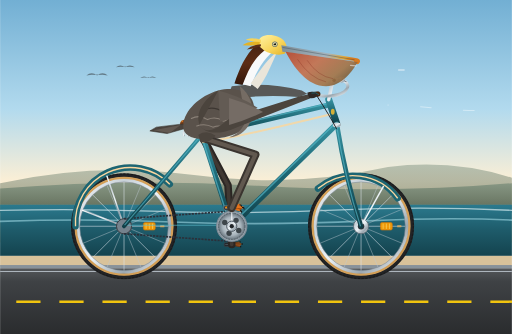
t = 0.00 s
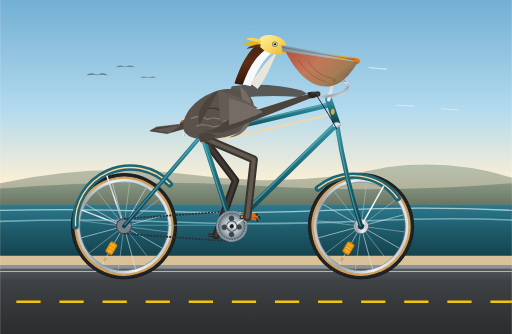
t = 0.33 s
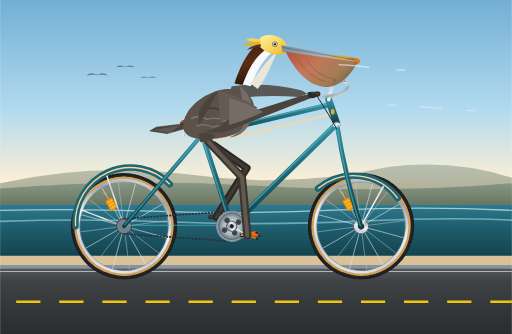
t = 0.67 s
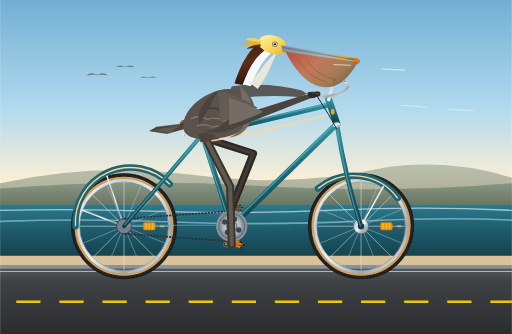
t = 1.00 s
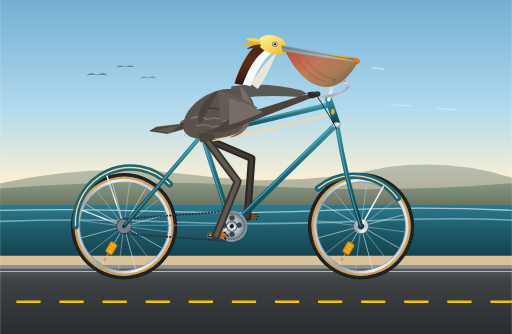
t = 1.33 s
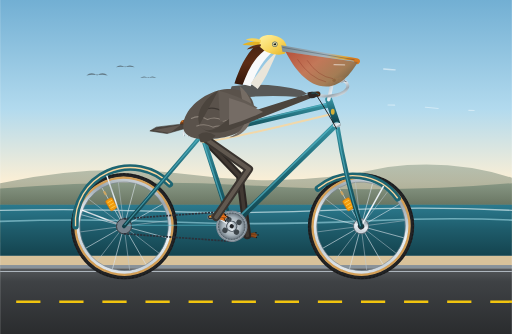
t = 1.67 s

The animated SVG that drew these frames (rendered in a browser with its animation timeline set to each time). Animation: 17 SMIL elements (animate=10,animateTransform=7); one cycle of 2.00 s, repeats indefinitely.

<svg xmlns="http://www.w3.org/2000/svg" viewBox="0 0 950 620" width="100%" height="100%">
  <defs>
    <!-- Sky & Environment Gradients -->
    <linearGradient id="skyGrad" x1="0" y1="0" x2="0" y2="1">
      <stop offset="0%" stop-color="#72AFD3"/>
      <stop offset="45%" stop-color="#B2DAEE"/>
      <stop offset="75%" stop-color="#FCEFD5"/>
      <stop offset="100%" stop-color="#FAD7A0"/>
    </linearGradient>

    <linearGradient id="seaGrad" x1="0" y1="0" x2="0" y2="1">
      <stop offset="0%" stop-color="#2B7A8E"/>
      <stop offset="50%" stop-color="#1E5B6A"/>
      <stop offset="100%" stop-color="#14434E"/>
    </linearGradient>

    <linearGradient id="bluffGrad" x1="0" y1="0" x2="0" y2="1">
      <stop offset="0%" stop-color="#758B79"/>
      <stop offset="100%" stop-color="#415344"/>
    </linearGradient>

    <linearGradient id="roadGrad" x1="0" y1="0" x2="0" y2="1">
      <stop offset="0%" stop-color="#55585B"/>
      <stop offset="20%" stop-color="#3F4245"/>
      <stop offset="100%" stop-color="#2A2C2E"/>
    </linearGradient>

    <!-- Metallic & Bicycle Gradients -->
    <linearGradient id="chromeGrad" x1="0" y1="0" x2="1" y2="1">
      <stop offset="0%" stop-color="#FFFFFF"/>
      <stop offset="25%" stop-color="#C8D1D8"/>
      <stop offset="50%" stop-color="#EDF3F7"/>
      <stop offset="75%" stop-color="#9BA7B0"/>
      <stop offset="100%" stop-color="#FFFFFF"/>
    </linearGradient>

    <linearGradient id="frameGrad" x1="0" y1="0" x2="0" y2="1">
      <stop offset="0%" stop-color="#3691A0"/>
      <stop offset="50%" stop-color="#1D6572"/>
      <stop offset="100%" stop-color="#103F48"/>
    </linearGradient>

    <linearGradient id="leatherGrad" x1="0" y1="0" x2="1" y2="0.8">
      <stop offset="0%" stop-color="#935123"/>
      <stop offset="40%" stop-color="#6E3812"/>
      <stop offset="85%" stop-color="#492408"/>
      <stop offset="100%" stop-color="#2D1402"/>
    </linearGradient>

    <radialGradient id="chainringMetal" cx="50%" cy="50%" r="50%">
      <stop offset="0%" stop-color="#E8ECEF"/>
      <stop offset="60%" stop-color="#A8B4BC"/>
      <stop offset="85%" stop-color="#6F7B84"/>
      <stop offset="100%" stop-color="#B8C4CC"/>
    </radialGradient>

    <!-- Pelican Plumage & Anatomy Gradients -->
    <linearGradient id="pelicanHindneck" x1="0" y1="0" x2="0" y2="1">
      <stop offset="0%" stop-color="#442110"/>
      <stop offset="50%" stop-color="#5C2D16"/>
      <stop offset="100%" stop-color="#32170B"/>
    </linearGradient>

    <linearGradient id="pelicanCrown" x1="0" y1="0" x2="1" y2="1">
      <stop offset="0%" stop-color="#FFF2A3"/>
      <stop offset="60%" stop-color="#F7D358"/>
      <stop offset="100%" stop-color="#E5B224"/>
    </linearGradient>

    <linearGradient id="pouchGrad" x1="0" y1="0" x2="1" y2="0.6">
      <stop offset="0%" stop-color="#B84A32" stop-opacity="0.95"/>
      <stop offset="45%" stop-color="#C86D46" stop-opacity="0.88"/>
      <stop offset="80%" stop-color="#A56E3B" stop-opacity="0.85"/>
      <stop offset="100%" stop-color="#725835" stop-opacity="0.9"/>
    </linearGradient>

    <linearGradient id="billMaxilla" x1="0" y1="0" x2="1" y2="0.2">
      <stop offset="0%" stop-color="#7B8C96"/>
      <stop offset="65%" stop-color="#A6B4BD"/>
      <stop offset="90%" stop-color="#E5A632"/>
      <stop offset="100%" stop-color="#D97A1E"/>
    </linearGradient>

    <linearGradient id="webbingGrad" x1="0" y1="0" x2="1" y2="0.5">
      <stop offset="0%" stop-color="#D97724"/>
      <stop offset="50%" stop-color="#BA5812"/>
      <stop offset="100%" stop-color="#803B0A"/>
    </linearGradient>

    <!-- Master Spoked Wheel -->
    <g id="spokedWheel">
      <!-- Outer Rubber Tire -->
      <circle cx="0" cy="0" r="95" fill="none" stroke="#222325" stroke-width="7"/>
      <!-- Vintage Gumwall Band -->
      <circle cx="0" cy="0" r="89.5" fill="none" stroke="#D39F57" stroke-width="5"/>
      <!-- Tire Tread Grooves -->
      <circle cx="0" cy="0" r="97" fill="none" stroke="#161718" stroke-width="1.6" stroke-dasharray="4 3"/>
      <!-- Aluminum Rim -->
      <circle cx="0" cy="0" r="85" fill="none" stroke="url(#chromeGrad)" stroke-width="5.5"/>
      <circle cx="0" cy="0" r="82.2" fill="none" stroke="#7A8793" stroke-width="1"/>

      <!-- 16 Radial & Tangent Spokes -->
      <line x1="0" y1="-82" x2="0" y2="82" stroke="#DDE5EC" stroke-width="1.2" opacity="0.85"/>
      <line x1="-82" y1="0" x2="82" y2="0" stroke="#DDE5EC" stroke-width="1.2" opacity="0.85"/>
      <line x1="-58" y1="-58" x2="58" y2="58" stroke="#DDE5EC" stroke-width="1.2" opacity="0.85"/>
      <line x1="-58" y1="58" x2="58" y2="-58" stroke="#DDE5EC" stroke-width="1.2" opacity="0.85"/>
      <line x1="-75.7" y1="-31.4" x2="75.7" y2="31.4" stroke="#BDC9D2" stroke-width="1.1" opacity="0.75"/>
      <line x1="-31.4" y1="-75.7" x2="31.4" y2="75.7" stroke="#BDC9D2" stroke-width="1.1" opacity="0.75"/>
      <line x1="-75.7" y1="31.4" x2="75.7" y2="-31.4" stroke="#BDC9D2" stroke-width="1.1" opacity="0.75"/>
      <line x1="-31.4" y1="75.7" x2="31.4" y2="-75.7" stroke="#BDC9D2" stroke-width="1.1" opacity="0.75"/>

      <!-- Amber Spoke Reflector -->
      <rect x="36" y="-7" width="22" height="14" rx="3" fill="#FF9E00" stroke="#D97706" stroke-width="1.2" opacity="0.92"/>
      <line x1="41" y1="-5" x2="41" y2="5" stroke="#FFE380" stroke-width="1"/>
      <line x1="47" y1="-5" x2="47" y2="5" stroke="#FFE380" stroke-width="1"/>
      <line x1="53" y1="-5" x2="53" y2="5" stroke="#FFE380" stroke-width="1"/>

      <!-- Valve Stem -->
      <rect x="67" y="-2" width="8" height="4" rx="1" fill="#CCA663"/>

      <!-- Hub Flange & Axle Core -->
      <circle cx="0" cy="0" r="14" fill="url(#chromeGrad)" stroke="#5B6670" stroke-width="1.5"/>
      <circle cx="0" cy="0" r="6" fill="#2E343A"/>
      <circle cx="0" cy="0" r="2.5" fill="#DDE4EA"/>
    </g>
  </defs>

  <!-- ================= BACKGROUND SCENERY ================= -->
  <!-- Sky -->
  <rect x="0" y="0" width="950" height="450" fill="url(#skyGrad)"/>

  <!-- Distant California Coastal Bluffs -->
  <path d="M 0 340 Q 180 300 360 325 T 720 310 Q 840 295 950 330 L 950 380 L 0 380 Z" fill="url(#bluffGrad)" opacity="0.45"/>
  <path d="M 0 350 Q 240 330 480 345 T 950 340 L 950 395 L 0 395 Z" fill="url(#bluffGrad)" opacity="0.7"/>

  <!-- Pacific Ocean & Animated Rolling Surf -->
  <rect x="0" y="380" width="950" height="95" fill="url(#seaGrad)"/>
  <path d="M -50 392 Q 120 386 280 392 T 620 390 T 980 392" fill="none" stroke="#E3F4F8" stroke-width="2.5" opacity="0.65"/>
  <path d="M -30 412 Q 150 405 320 412 T 680 410 T 1000 412" fill="none" stroke="#A9E2ED" stroke-width="3" opacity="0.55"/>

  <!-- Distant Flying Pelicans in V-Formation -->
  <g opacity="0.6">
    <path d="M 160 140 Q 170 132 180 140 Q 190 132 200 140 Q 180 137 160 140 Z" fill="#3D454A"/>
    <path d="M 215 125 Q 223 118 232 125 Q 241 118 250 125 Q 232 122 215 125 Z" fill="#3D454A"/>
    <path d="M 260 145 Q 267 139 275 145 Q 283 139 290 145 Q 275 142 260 145 Z" fill="#3D454A"/>
  </g>

  <!-- Coastal Verge Sand & Retaining Curb -->
  <rect x="0" y="475" width="950" height="20" fill="#D9C29A"/>
  <rect x="0" y="492" width="950" height="6" fill="#88929A"/>
  <rect x="0" y="498" width="950" height="122" fill="url(#roadGrad)"/>

  <!-- Animated Speeding Road Stripes (Matches Bike Forward Velocity) -->
  <line x1="-50" y1="560" x2="1050" y2="560" stroke="#F1C40F" stroke-width="4.5" stroke-dasharray="45 35">
    <animate attributeName="stroke-dashoffset" from="0" to="480" dur="1s" repeatCount="indefinite"/>
  </line>
  <line x1="0" y1="504" x2="950" y2="504" stroke="#ADB5BD" stroke-width="2"/>

  <!-- ================= FAR PEDAL & CRANK (Behind Frame) ================= -->
  <!-- Crank spindle at (430, 420). Far crank begins pointing straight down at 6 o'clock (430, 454) -->
  <g id="farCrankSystem">
    <animateTransform attributeName="transform" type="rotate" from="0 430 420" to="360 430 420" dur="2s" repeatCount="indefinite"/>
    <!-- Far Crank Arm -->
    <line x1="430" y1="420" x2="430" y2="454" stroke="#4B5358" stroke-width="6.5" stroke-linecap="round"/>
    <!-- Far Pedal Spindle & Platform (Counter-rotated to remain horizontal) -->
    <g transform="translate(430, 454)">
      <g>
        <animateTransform attributeName="transform" type="rotate" from="0 0 0" to="-360 0 0" dur="2s" repeatCount="indefinite"/>
        <!-- Far Pedal Body -->
        <rect x="-14" y="-3.5" width="28" height="7" rx="2" fill="#212529" stroke="#3E444A" stroke-width="1.2"/>
        <line x1="-12" y1="0" x2="12" y2="0" stroke="#555E66" stroke-width="1.5"/>
        <!-- Far Webbed Foot Resting on Pedal -->
        <path d="M -6 -2 L 14 -5 L 18 -1 L 15 4 L -4 1 Z" fill="#9C521F" opacity="0.95"/>
        <path d="M -6 -2 L 14 -5 M -6 -2 L 18 -1 M -6 -2 L 15 4" stroke="#66330E" stroke-width="1.4" stroke-linecap="round"/>
        <circle cx="15.5" cy="-5" r="1.3" fill="#151515"/>
        <circle cx="19.5" cy="-1" r="1.3" fill="#151515"/>
        <circle cx="16.5" cy="4" r="1.3" fill="#151515"/>
      </g>
    </g>
  </g>

  <!-- ================= FAR LEG (Behind Frame) ================= -->
  <!-- Hip at (376, 255). Cycles 180 deg out of phase with Near Leg -->
  <path id="farLegBone" d="M 376 255 L 423 344 L 430 454" fill="none" stroke="#2B2623" stroke-width="14" stroke-linecap="round" stroke-linejoin="round">
    <animate attributeName="d" dur="2s" repeatCount="indefinite"
      keyTimes="0; 0.0833; 0.1667; 0.25; 0.3333; 0.4167; 0.5; 0.5833; 0.6667; 0.75; 0.8333; 0.9167; 1"
      values="M 376 255 L 423 344 L 430 454;
              M 376 255 L 429 341 L 413 449;
              M 376 255 L 437 335 L 401 437;
              M 376 255 L 447 325 L 396 420;
              M 376 255 L 458 312 L 401 403;
              M 376 255 L 466 297 L 413 391;
              M 376 255 L 470 285 L 430 386;
              M 376 255 L 470 285 L 447 391;
              M 376 255 L 467 294 L 459 403;
              M 376 255 L 459 310 L 464 420;
              M 376 255 L 445 327 L 459 437;
              M 376 255 L 430 340 L 447 449;
              M 376 255 L 423 344 L 430 454"/>
  </path>
  <path id="farLegHighlight" d="M 376 255 L 423 344 L 430 454" fill="none" stroke="#483F38" stroke-width="6.5" stroke-linecap="round" stroke-linejoin="round" opacity="0.75">
    <animate attributeName="d" dur="2s" repeatCount="indefinite"
      keyTimes="0; 0.0833; 0.1667; 0.25; 0.3333; 0.4167; 0.5; 0.5833; 0.6667; 0.75; 0.8333; 0.9167; 1"
      values="M 376 255 L 423 344 L 430 454;
              M 376 255 L 429 341 L 413 449;
              M 376 255 L 437 335 L 401 437;
              M 376 255 L 447 325 L 396 420;
              M 376 255 L 458 312 L 401 403;
              M 376 255 L 466 297 L 413 391;
              M 376 255 L 470 285 L 430 386;
              M 376 255 L 470 285 L 447 391;
              M 376 255 L 467 294 L 459 403;
              M 376 255 L 459 310 L 464 420;
              M 376 255 L 445 327 L 459 437;
              M 376 255 L 430 340 L 447 449;
              M 376 255 L 423 344 L 430 454"/>
  </path>

  <!-- Far Wing & Grip (Reaching across to far handlebar) -->
  <path d="M 430 160 Q 500 152 560 168 L 570 174 L 555 180 Q 480 175 420 185 Z" fill="#4B443E" opacity="0.85"/>

  <!-- ================= BICYCLE WHEELS (Continuous SMIL Rotation) ================= -->
  <!-- Rear Wheel at (230, 420) -->
  <g transform="translate(230, 420)">
    <g>
      <animateTransform attributeName="transform" type="rotate" from="0 0 0" to="360 0 0" dur="1s" repeatCount="indefinite"/>
      <use href="#spokedWheel"/>
    </g>
  </g>

  <!-- Front Wheel at (670, 420) -->
  <g transform="translate(670, 420)">
    <g>
      <animateTransform attributeName="transform" type="rotate" from="0 0 0" to="360 0 0" dur="1s" repeatCount="indefinite"/>
      <use href="#spokedWheel"/>
    </g>
  </g>

  <!-- ================= BICYCLE FRAMEWORK & STATIONARY PARTS ================= -->
  <!-- Rear Mudguard (Fender) -->
  <path d="M 140 420 A 102 102 0 0 1 315 342" fill="none" stroke="#1D6572" stroke-width="12" stroke-linecap="round"/>
  <path d="M 140 420 A 102 102 0 0 1 315 342" fill="none" stroke="#FAD7A0" stroke-width="2.5"/>
  <!-- Chrome Fender Stays -->
  <line x1="230" y1="420" x2="152" y2="390" stroke="url(#chromeGrad)" stroke-width="2.8"/>
  <line x1="230" y1="420" x2="198" y2="326" stroke="url(#chromeGrad)" stroke-width="2.8"/>

  <!-- Front Mudguard (Fender) -->
  <path d="M 590 350 A 102 102 0 0 1 738 368" fill="none" stroke="#1D6572" stroke-width="12" stroke-linecap="round"/>
  <path d="M 590 350 A 102 102 0 0 1 738 368" fill="none" stroke="#FAD7A0" stroke-width="2.5"/>
  <!-- Front Fender Stay -->
  <line x1="670" y1="420" x2="712" y2="345" stroke="url(#chromeGrad)" stroke-width="2.8"/>

  <!-- Rear Sprocket & Drive Chain -->
  <circle cx="230" cy="420" r="14" fill="#75828D" stroke="#343A40" stroke-width="1.8"/>
  <line x1="230" y1="406" x2="430" y2="392" stroke="#2B303A" stroke-width="3.2" stroke-dasharray="4 2"/>
  <line x1="230" y1="434" x2="430" y2="448" stroke="#2B303A" stroke-width="3.2" stroke-dasharray="4 2"/>

  <!-- Bicycle Frame Tubes (Classic Cruiser / Roadster Geometry) -->
  <!-- Chain Stays: (430, 420) to Rear Axle (230, 420) -->
  <line x1="430" y1="420" x2="230" y2="420" stroke="url(#frameGrad)" stroke-width="8.5" stroke-linecap="round"/>
  <line x1="430" y1="418" x2="230" y2="418" stroke="#5DC0D1" stroke-width="2" stroke-linecap="round" opacity="0.6"/>

  <!-- Seat Stays: Seat Cluster (375, 250) to Rear Axle (230, 420) -->
  <line x1="375" y1="250" x2="230" y2="420" stroke="url(#frameGrad)" stroke-width="7.5" stroke-linecap="round"/>
  <line x1="376" y1="248" x2="231" y2="418" stroke="#5DC0D1" stroke-width="2" opacity="0.6"/>

  <!-- Seat Tube: Bottom Bracket (430, 420) to Seat Cluster (375, 250) -->
  <line x1="430" y1="420" x2="375" y2="250" stroke="url(#frameGrad)" stroke-width="9.5" stroke-linecap="round"/>
  <line x1="428" y1="420" x2="373" y2="250" stroke="#5DC0D1" stroke-width="2.5" opacity="0.6"/>

  <!-- Down Tube: Head Tube Bottom (625, 230) to Bottom Bracket (430, 420) -->
  <line x1="625" y1="230" x2="430" y2="420" stroke="url(#frameGrad)" stroke-width="11" stroke-linecap="round"/>
  <line x1="624" y1="227" x2="429" y2="417" stroke="#5DC0D1" stroke-width="3" opacity="0.6"/>

  <!-- Top Tube: Seat Cluster (375, 250) to Head Tube Top (610, 195) -->
  <line x1="375" y1="250" x2="610" y2="195" stroke="url(#frameGrad)" stroke-width="9.5" stroke-linecap="round"/>
  <line x1="375" y1="247" x2="610" y2="192" stroke="#5DC0D1" stroke-width="2.5" opacity="0.6"/>

  <!-- Retro Twin Cruiser Arch Tube -->
  <path d="M 375 264 C 450 254 545 228 615 212" stroke="#FAD7A0" stroke-width="3.5" fill="none" opacity="0.85"/>

  <!-- Head Tube: (625, 230) to (610, 185) -->
  <line x1="625" y1="230" x2="610" y2="185" stroke="url(#frameGrad)" stroke-width="13" stroke-linecap="round"/>
  <!-- Vintage Brass Head Badge -->
  <ellipse cx="617.5" cy="207.5" rx="3.5" ry="5.5" fill="#D4AF37"/>

  <!-- Front Fork: Crown at (625, 230) curving down to Front Axle (670, 420) -->
  <path d="M 625 230 Q 642 335 670 420" stroke="url(#frameGrad)" stroke-width="8.5" fill="none" stroke-linecap="round"/>
  <path d="M 624 230 Q 641 335 669 420" stroke="#5DC0D1" stroke-width="2.2" fill="none" opacity="0.6"/>
  <ellipse cx="625" cy="232" rx="7.5" ry="4.5" fill="url(#chromeGrad)"/>

  <!-- Seat Post & Saddle Support -->
  <line x1="375" y1="250" x2="370" y2="230" stroke="url(#chromeGrad)" stroke-width="7" stroke-linecap="round"/>
  <rect x="366" y="228" width="9" height="5" rx="2" fill="#3D454A"/>
  <!-- Chrome Dual Coil Suspension Springs -->
  <path d="M 342 233 Q 346 238 342 243 Q 338 248 342 253" fill="none" stroke="url(#chromeGrad)" stroke-width="2.8"/>
  <path d="M 350 233 Q 354 238 350 243 Q 346 248 350 253" fill="none" stroke="url(#chromeGrad)" stroke-width="2.8"/>

  <!-- Brooks-Style Riveted Leather Saddle -->
  <path d="M 334 230 C 334 219 354 221 374 223 C 395 225 406 229 398 234 C 388 238 375 233 360 234 C 342 235 334 236 334 230 Z" fill="url(#leatherGrad)"/>
  <!-- Copper Rivets -->
  <circle cx="338" cy="225" r="1.5" fill="#E67E22"/>
  <circle cx="345" cy="224" r="1.5" fill="#E67E22"/>
  <circle cx="353" cy="224" r="1.5" fill="#E67E22"/>

  <!-- Stem & Cruiser Handlebar -->
  <path d="M 610 185 L 616 156 Q 617 148 626 148 L 632 148" fill="none" stroke="url(#chromeGrad)" stroke-width="6.5" stroke-linecap="round"/>
  <circle cx="620" cy="149" r="3.2" fill="#525C65"/>
  <!-- Swept Cruiser Handlebars -->
  <path d="M 628 148 C 644 148 652 160 638 171 C 622 181 596 179 576 175" fill="none" stroke="url(#chromeGrad)" stroke-width="5.5" stroke-linecap="round"/>
  <!-- Brown Rubber / Stitched Leather Grip -->
  <rect x="572" y="171" width="22" height="8.5" rx="3.5" transform="rotate(-6 583 175)" fill="#54290C" stroke="#2E1402" stroke-width="1"/>
  <!-- Vintage Chrome Ringer Bell -->
  <ellipse cx="634" cy="148" rx="6.5" ry="5.5" fill="url(#chromeGrad)"/>
  <circle cx="632" cy="146" r="2.2" fill="#FFFFFF" opacity="0.8"/>
  <line x1="639" y1="150" x2="643" y2="152" stroke="#6F7B84" stroke-width="2"/>
  <!-- Brake Cable -->
  <path d="M 588 178 Q 612 215 625 240" fill="none" stroke="#1F2326" stroke-width="1.8"/>

  <!-- ================= THE SEATED CALIFORNIA BROWN PELICAN ================= -->
  <g id="pelicanRider">
    <!-- Tail Feathers (Extending behind saddle) -->
    <path d="M 340 230 L 290 236 L 278 243 L 310 248 L 345 238 Z" fill="#4B443E" stroke="#332D29" stroke-width="1"/>
    <path d="M 335 232 L 285 242 L 315 247 Z" fill="#625952"/>

    <!-- Pelican Lower Body & Torso Contour -->
    <path d="M 340 232 C 342 205 370 178 405 168 C 445 158 480 175 470 215 C 460 250 410 260 375 258 C 352 258 338 248 340 232 Z" fill="#5A524B"/>

    <!-- Textured Feathers on Flank & Breast (Scalloped Layering) -->
    <path d="M 355 220 Q 370 212 385 222 Q 400 215 415 225 Q 430 218 445 230" fill="none" stroke="#8A8077" stroke-width="2" stroke-linecap="round"/>
    <path d="M 365 234 Q 380 228 395 236 Q 410 230 425 240" fill="none" stroke="#8A8077" stroke-width="2" stroke-linecap="round"/>
    <path d="M 375 205 Q 395 195 415 208 Q 435 200 450 214" fill="none" stroke="#3C3631" stroke-width="2" stroke-linecap="round"/>

    <!-- Proud Pelican Breast & Foreneck Base -->
    <path d="M 445 160 C 470 180 475 210 460 235 C 450 250 435 255 425 255 C 455 245 465 215 450 190 Z" fill="#756C64"/>

    <!-- Robust S-Curved Neck -->
    <!-- White Lateral Neck Stripe (Diagnostic California Brown Pelican Feature) -->
    <path d="M 445 155 C 455 130 470 100 495 85 L 515 90 C 490 105 475 135 465 160 Z" fill="#F8F9FA"/>
    <!-- Foreneck White/Buff Feathers -->
    <path d="M 465 155 C 480 135 495 110 515 95 C 505 115 495 145 478 165 Z" fill="#EAE5D9"/>
    <!-- Rich Dark Chocolate / Chestnut Hindneck -->
    <path d="M 435 155 C 445 125 460 90 488 75 C 500 75 505 80 500 88 C 475 100 460 130 450 158 Z" fill="url(#pelicanHindneck)"/>

    <!-- Head & Crown -->
    <path d="M 480 78 C 480 65 500 62 516 68 C 532 74 536 90 528 100 C 516 104 496 100 486 90 C 480 86 480 82 480 78 Z" fill="url(#pelicanCrown)"/>

    <!-- Windblown Nuchal Crest Feather Tufts (Subtly Animated Breeze Wiggle) -->
    <g id="pelicanCrest">
      <animateTransform attributeName="transform" type="rotate" values="0 482 74; 4 482 74; -2 482 74; 3 482 74; 0 482 74" dur="1.2s" repeatCount="indefinite"/>
      <path d="M 484 74 Q 465 68 456 74 Q 472 78 484 80 Z" fill="#F7D358"/>
      <path d="M 482 78 Q 460 76 450 84 Q 468 85 482 84 Z" fill="#E5B224"/>
      <path d="M 484 82 Q 466 84 458 92 Q 474 89 484 86 Z" fill="#5C2D16"/>
    </g>

    <!-- Eye: Pale Straw-Yellow Iris with Dark Pupil & Highlight -->
    <circle cx="510" cy="82" r="5" fill="#5C6B73"/>
    <circle cx="510" cy="82" r="3.8" fill="#FFF3A8"/>
    <circle cx="510" cy="82" r="2.2" fill="#151719"/>
    <circle cx="509" cy="81" r="0.9" fill="#FFFFFF"/>

    <!-- Massive Bill: Upper Mandible (Culmen/Maxilla) with Curved Hook Tip -->
    <path d="M 522 84 L 662 108 C 668 109 670 114 666 118 C 663 121 658 118 656 113 L 524 96 Z" fill="url(#billMaxilla)"/>
    <path d="M 524 88 L 658 111" stroke="#374147" stroke-width="1" fill="none" opacity="0.7"/>

    <!-- Great Expandable Gular Pouch -->
    <path id="gularPouch" d="M 530 96 C 545 125 570 160 605 160 C 635 160 655 130 664 115 L 530 96 Z" fill="url(#pouchGrad)">
      <animate attributeName="d" dur="2s" repeatCount="indefinite"
        values="M 530 96 C 545 125 570 160 605 160 C 635 160 655 130 664 115 L 530 96 Z;
                M 530 96 C 545 127 572 163 607 162 C 636 161 655 131 664 115 L 530 96 Z;
                M 530 96 C 545 125 570 160 605 160 C 635 160 655 130 664 115 L 530 96 Z"/>
    </path>
    <!-- Gular Capillary Texture Folds -->
    <path d="M 552 110 Q 575 145 605 152" fill="none" stroke="#7E2818" stroke-width="1.2" opacity="0.45"/>
    <path d="M 570 112 Q 590 142 618 146" fill="none" stroke="#7E2818" stroke-width="1.2" opacity="0.45"/>

    <!-- Near Wing: Comfortably Folded, Wingtip Clasped Securely to Handlebar Grip -->
    <path d="M 405 168 C 375 185 360 215 372 235 C 382 248 402 242 425 220 L 558 178 L 582 173 L 575 183 L 440 236 C 405 252 380 248 370 232 Z" fill="#4B443D"/>
    <!-- Scapular & Covert Feather Overlays -->
    <path d="M 405 168 Q 445 178 478 200 Q 440 218 408 226 Z" fill="#635B54"/>
    <path d="M 425 182 Q 460 192 488 208 Q 455 224 425 232 Z" fill="#756C65"/>
    <!-- Wing Feathers Curling Over Handlebar Grip (Grip Hand) -->
    <path d="M 570 172 Q 582 168 590 174 Q 588 184 574 182 Z" fill="#2E2824"/>
    <path d="M 578 173 Q 586 170 592 176" fill="none" stroke="#1D6572" stroke-width="1.5"/>
  </g>

  <!-- ================= NEAR CRANK, CHAINRING & PEDAL ================= -->
  <!-- Crank Spindle at (430, 420). Near crank begins pointing straight up at 12 o'clock (430, 386) -->
  <g id="nearCrankSystem">
    <animateTransform attributeName="transform" type="rotate" from="0 430 420" to="360 430 420" dur="2s" repeatCount="indefinite"/>
    <!-- Large Sprocketed Chainring -->
    <circle cx="430" cy="420" r="28" fill="url(#chainringMetal)" stroke="#7B8893" stroke-width="2.2"/>
    <circle cx="430" cy="420" r="24.5" fill="none" stroke="#505A62" stroke-width="1.6" stroke-dasharray="3.2 2"/>
    <!-- Lightweight Cutouts on Chainring -->
    <circle cx="417" cy="413" r="5" fill="#3D454A"/>
    <circle cx="438" cy="409" r="5" fill="#3D454A"/>
    <circle cx="443" cy="428" r="5" fill="#3D454A"/>
    <circle cx="425" cy="433" r="5" fill="#3D454A"/>

    <!-- Near Chrome Crank Arm -->
    <line x1="430" y1="420" x2="430" y2="386" stroke="url(#chromeGrad)" stroke-width="7.5" stroke-linecap="round"/>
    <line x1="430" y1="420" x2="430" y2="386" stroke="#FFFFFF" stroke-width="2.2" stroke-linecap="round" opacity="0.8"/>
    <!-- Spindle Dust Cap -->
    <circle cx="430" cy="420" r="9.5" fill="url(#chromeGrad)" stroke="#4A545D" stroke-width="1.8"/>
    <circle cx="430" cy="420" r="4" fill="#202428"/>

    <!-- Near Pedal Spindle & Counter-Rotating Pedal Assembly -->
    <g transform="translate(430, 386)">
      <g>
        <animateTransform attributeName="transform" type="rotate" from="0 0 0" to="-360 0 0" dur="2s" repeatCount="indefinite"/>
        <!-- Pedal Axle Pin -->
        <circle cx="0" cy="0" r="3.6" fill="#75828D"/>
        <!-- Horizontal Pedal Body -->
        <rect x="-15" y="-4" width="30" height="8" rx="2.5" fill="#1C1F22" stroke="#8895A0" stroke-width="1.2"/>
        <line x1="-13" y1="0" x2="13" y2="0" stroke="#C2CBD2" stroke-width="1.8"/>
        <!-- Orange Pedal Safety Reflectors -->
        <rect x="-12" y="-2.5" width="5.5" height="3" fill="#FF8C00" rx="0.5"/>
        <rect x="6.5" y="-2.5" width="5.5" height="3" fill="#FF8C00" rx="0.5"/>

        <!-- Near Totipalmate Webbed Foot Firmly Planted on Pedal Platform -->
        <path d="M -7 -3 L 15 -6 L 20 -1 L 16 5 L -5 2 Z" fill="url(#webbingGrad)"/>
        <!-- 3 Prominent Forward Toes with Knobby Joints -->
        <path d="M -7 -3 Q 4 -5 15 -6" stroke="#E6731B" stroke-width="3.5" stroke-linecap="round"/>
        <path d="M -7 -3 Q 5 -2 20 -1" stroke="#E6731B" stroke-width="4" stroke-linecap="round"/>
        <path d="M -7 -3 Q 4 1 16 5" stroke="#E6731B" stroke-width="3.5" stroke-linecap="round"/>
        <!-- Webbing Crease Details -->
        <path d="M 0 -4 L 8 -2 M 3 -1 L 10 2" stroke="#853603" stroke-width="1.1" opacity="0.65"/>
        <!-- Recurved Black Claws Clasping the Front Edge of the Pedal -->
        <path d="M 15 -6 Q 18 -6 18 -3" stroke="#161718" stroke-width="2" fill="none" stroke-linecap="round"/>
        <path d="M 20 -1 Q 23 -1 23 2" stroke="#161718" stroke-width="2" fill="none" stroke-linecap="round"/>
        <path d="M 16 5 Q 19 6 18 8" stroke="#161718" stroke-width="2" fill="none" stroke-linecap="round"/>
        <!-- Ankle Joint Ball -->
        <circle cx="-4" cy="-2" r="5" fill="#4A423B"/>
        <circle cx="-4" cy="-2" r="2.8" fill="#756A60"/>
      </g>
    </g>
  </g>

  <!-- ================= NEAR LEG (In Front of Frame & Crank) ================= -->
  <!-- Hip at (382, 258). Anatomically synchronous pedaling stroke -->
  <path id="nearLegBone" d="M 382 258 L 474 287 L 430 386" fill="none" stroke="#3A342F" stroke-width="15" stroke-linecap="round" stroke-linejoin="round">
    <animate attributeName="d" dur="2s" repeatCount="indefinite"
      keyTimes="0; 0.0833; 0.1667; 0.25; 0.3333; 0.4167; 0.5; 0.5833; 0.6667; 0.75; 0.8333; 0.9167; 1"
      values="M 382 258 L 474 287 L 430 386;
              M 382 258 L 474 287 L 447 391;
              M 382 258 L 471 296 L 459 403;
              M 382 258 L 463 312 L 464 420;
              M 382 258 L 449 329 L 459 437;
              M 382 258 L 434 342 L 447 449;
              M 382 258 L 427 346 L 430 454;
              M 382 258 L 433 343 L 413 449;
              M 382 258 L 441 337 L 401 437;
              M 382 258 L 451 327 L 396 420;
              M 382 258 L 462 314 L 401 403;
              M 382 258 L 470 299 L 413 391;
              M 382 258 L 474 287 L 430 386"/>
  </path>
  <!-- Muscular & Scaly Tendon Highlight Layer -->
  <path id="nearLegHighlight" d="M 382 258 L 474 287 L 430 386" fill="none" stroke="#685E55" stroke-width="7.5" stroke-linecap="round" stroke-linejoin="round" opacity="0.85">
    <animate attributeName="d" dur="2s" repeatCount="indefinite"
      keyTimes="0; 0.0833; 0.1667; 0.25; 0.3333; 0.4167; 0.5; 0.5833; 0.6667; 0.75; 0.8333; 0.9167; 1"
      values="M 382 258 L 474 287 L 430 386;
              M 382 258 L 474 287 L 447 391;
              M 382 258 L 471 296 L 459 403;
              M 382 258 L 463 312 L 464 420;
              M 382 258 L 449 329 L 459 437;
              M 382 258 L 434 342 L 447 449;
              M 382 258 L 427 346 L 430 454;
              M 382 258 L 433 343 L 413 449;
              M 382 258 L 441 337 L 401 437;
              M 382 258 L 451 327 L 396 420;
              M 382 258 L 462 314 L 401 403;
              M 382 258 L 470 299 L 413 391;
              M 382 258 L 474 287 L 430 386"/>
  </path>
  <!-- Feathered Flank Overlay at Hip -->
  <path d="M 368 250 Q 385 240 400 252 Q 388 266 372 264 Z" fill="#4B443D"/>

  <!-- ================= FOREGROUND BREEZE & ATMOSPHERE ================= -->
  <!-- Translucent Sea Breeze Flow Lines -->
  <path d="M 750 130 C 700 130 670 120 620 120" stroke="#FFFFFF" stroke-width="2.5" stroke-linecap="round" fill="none" opacity="0.5">
    <animate attributeName="stroke-dasharray" values="10 80; 60 50; 10 80" dur="1.5s" repeatCount="indefinite"/>
    <animate attributeName="stroke-dashoffset" from="0" to="-150" dur="1.5s" repeatCount="indefinite"/>
  </path>
  <path d="M 880 205 C 820 205 780 195 720 195" stroke="#FFFFFF" stroke-width="2" stroke-linecap="round" fill="none" opacity="0.4">
    <animate attributeName="stroke-dasharray" values="20 60; 50 40; 20 60" dur="1.8s" repeatCount="indefinite"/>
    <animate attributeName="stroke-dashoffset" from="0" to="-160" dur="1.8s" repeatCount="indefinite"/>
  </path>
</svg>
